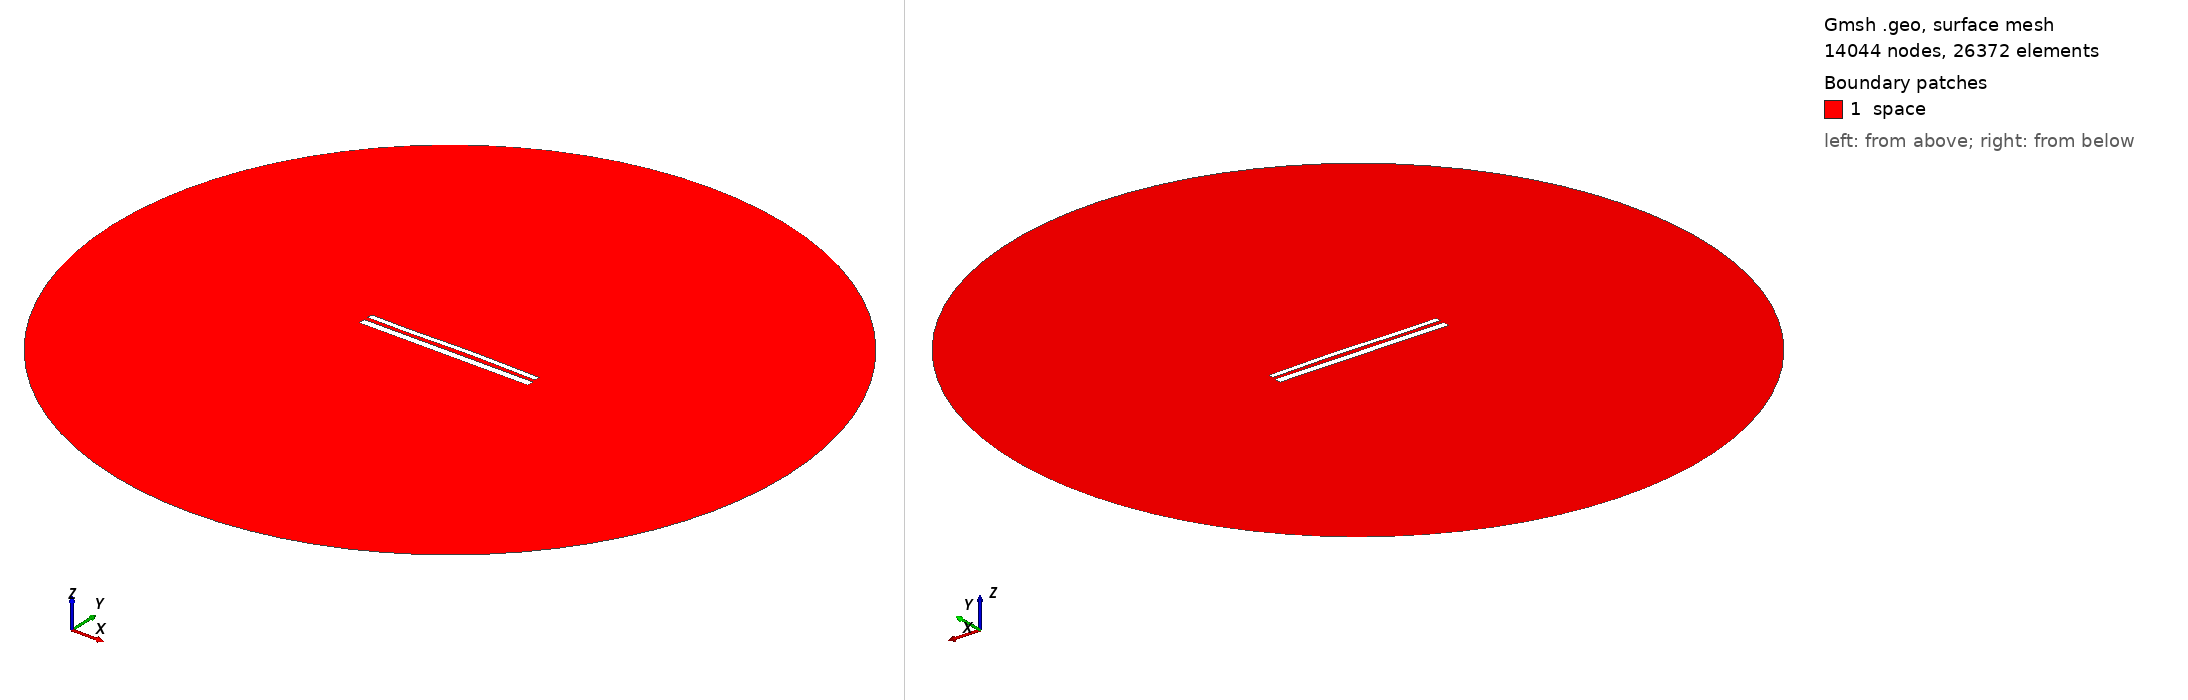

Gmsh geometry script, surface-meshed: 14044 nodes, 26372 surface elements. Boundary patches (legend numbers): 1 space. Left view from above one corner, right view from below the opposite corner. Legend entries are the model's physical surfaces. The drawing asked Gmsh for element sizes between 1% and 20% of the model's largest extent; the script's own settings can give other sizes.

=== 11602.geo (drawn) ===
//---------------------------------------
// Geometry kernel
//---------------------------------------

SetFactory("OpenCASCADE");



//---------------------------------------
// Parameters of the geometry
//---------------------------------------

// Overetch of the upper plate
overetch = 0.375;

// Distance between the plates
distance = 2.25;

// Discretization over the x axis (for the deformation)
nx = 50; 

// Length of the plate
L = 100 - overetch; 

// Number of modes
n = 4; 

// 1st mode coefficient
coeff(1) = 0.0;
beta(1) = 0.596864 * 3.1415926535 / L;

// 2nd mode coefficient
coeff(2) = 0.15;
beta(2) = 1.49418 * 3.1415926535 / L;

// 3rd mode coefficient
coeff(3) = -0.15;
beta(3) = 2.50025 * 3.1415926535 / L;

// 4th mode coefficient
coeff(4) = -0.075;
beta(4) = 3.49999 * 3.1415926535 / L;



//---------------------------------------
// Upper plate (deformed rectangle)
//---------------------------------------

// Coordiantes of the upper plate
xmin = -50;
xmax = 50 - overetch;

// Height of the upper plate
yheight = 4 - 2 * overetch;

// Indexes of the points
UpperID[] = {};
LowerID[] = {};
LeftID[] = {};
RightID[] = {};

// Point index
p = 1;

// Horizontal edges
For i In {1:nx}
    x = xmin + (i-1)*(xmax - xmin)/(nx-1);

    y_bottom = distance / 2 + overetch;
    For j In {1:n}
        C = (Cosh(beta(j)*L) + Cos(beta(j)*L)) / (Sinh(beta(j)*L) + Sin(beta(j)*L));
        y_bottom  = y_bottom + coeff(j) * (Cosh(beta(j)*(x+50)) - Cos(beta(j)*(x+50)) - C * (Sinh(beta(j)*(x+50)) - Sin(beta(j)*(x+50))));
    EndFor

    y_top = y_bottom + yheight;

    Point(p) = {x, y_top, 0, 1.0};
    UpperID[i] = p;
    p = p + 1;

    Point(p) = {x, y_bottom, 0, 1.0};
    LowerID[i] = p;
    p = p + 1;
EndFor

// Create point lists
UpperPts[] = {}; LowerPts[] = {};
For i In {1:nx}
  UpperPts[] += {UpperID[i]};
  LowerPts[] += {LowerID[i]};
EndFor

// Build splines
Spline(1) = {UpperPts[]};
Spline(2) = {LowerPts[]};
Line(3) = {LowerPts[nx-1], UpperPts[nx-1]};
Line(4) = {LowerPts[0], UpperPts[0]};

// Build the plane surface
Curve Loop(1) = {2, 3, -1, -4};
Plane Surface(1) = {1};



//---------------------------------------
// Lower plate (rectangle)
//---------------------------------------

// Vertices
Point(1001) = {-50, -1, 0, 1.0};
Point(1002) = { 50, -1, 0, 1.0};
Point(1003) = { 50,  -5, 0, 1.0};
Point(1004) = {-50,  -5, 0, 1.0};

// Edges
Line(5) = {1001, 1002};
Line(6) = {1002, 1003};
Line(7) = {1003, 1004};
Line(8) = {1004, 1001};

// Plane surface
Line Loop(2) = {5, 6, 7, 8};
Plane Surface(2) = {2}; 



//---------------------------------------
// Outer (fictious) boundary
//---------------------------------------

// Points
Point(1005) = {0, 0, 0};       // Center
Point(1006) = {200, 0, 0};     // Start point
Point(1007) = {0, 200, 0};     // 90 degrees
Point(1008) = {-200, 0, 0};    // 180 degrees
Point(1009) = {0, -200, 0};    // 270 degrees

// Circle arcs (each needs start, center, end)
Circle(9) = {1006, 1005, 1007};
Circle(10) = {1007, 1005, 1008};
Circle(11) = {1008, 1005, 1009};
Circle(12) = {1009, 1005, 1006};

// Plane surface for the entire domain
Curve Loop(3) = {9, 10, 11, 12};
Surface(3) = {3};

// Subtract the plates from the whole domain to obtain the actual domain where we want to solve the equations
BooleanDifference{ Surface{3}; Delete; }{ Surface{1}; Surface{2}; Delete; }




//---------------------------------------
// Transfinite Lines/Curves
//---------------------------------------

// Set the number of points on the boundaries
r = 7;

// Plates
Transfinite Curve {1, 2} = 50*r Using Progression 1;
Transfinite Curve {3, 4} = 2*r Using Progression 1;
Transfinite Line {5, 7} = 50*r Using Progression 1;
Transfinite Line {6, 8} = 2*r Using Progression 1;

// Outer boundary
Transfinite Line {9, 10, 11, 12} = 20 Using Progression 1;



//---------------------------------------
// Physical groups
//---------------------------------------                

// Physical curves (boundaries)
Physical Line("force_segment", 10) = {2};
Physical Line("upper_plate", 11) = {1, 3, 4};
Physical Line("lower_plate", 12) = {5, 6, 7, 8};
Physical Line("boundary", 20) = {9, 10, 11, 12};

// Physical Surfaces
Physical Surface("space", 30) = {3};



//---------------------------------------
// 6. Generate the Mesh
//---------------------------------------

// 2D mesh generation
Mesh 2;
